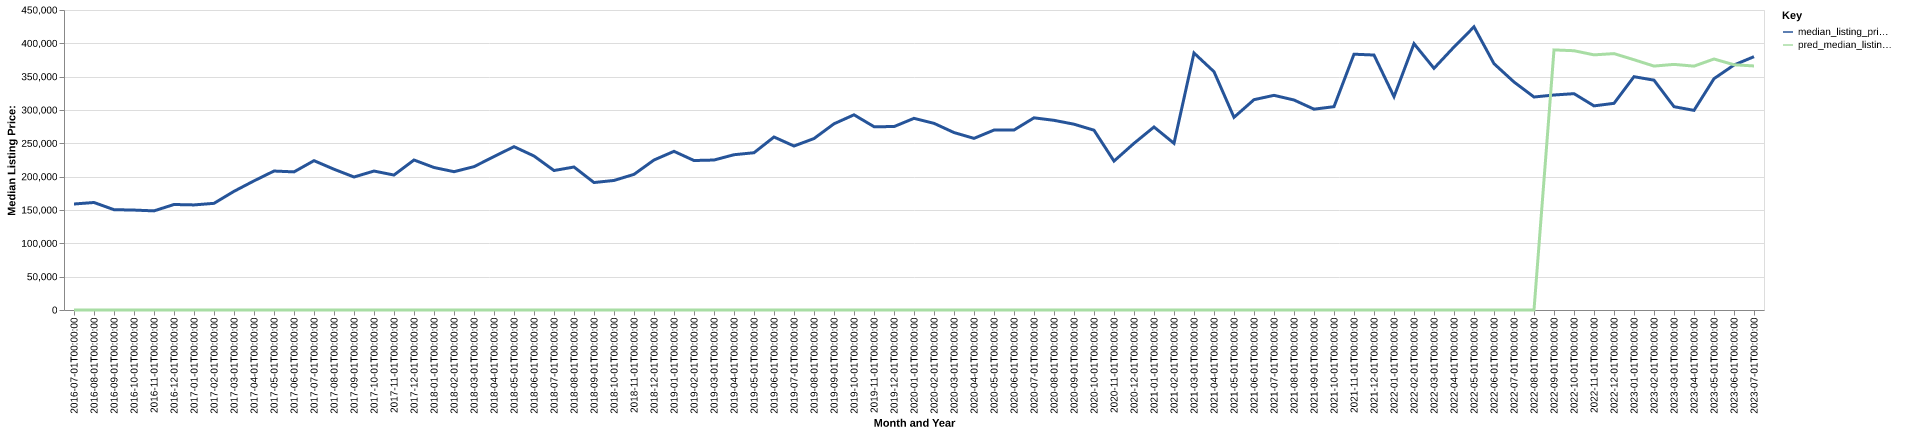

The data file committed next to this chart (first rows):
date, time_idx, median_listing_price, thirty_year_interest_rate_five, month, county_name, active_listing_count, median_days_on_market, pred_median_listing_price, month_year
2016-07-01, 0, 159000, 3.72, 7, marshall, ok, 154.0, 97.0, 0, Jul-2016
2016-08-01, 1, 161250, 3.73, 8, marshall, ok, 151.0, 107.0, 0, Aug-2016
2016-09-01, 2, 150475, 3.66, 9, marshall, ok, 146.0, 104.0, 0, Sep-2016
2016-10-01, 3, 149900, 3.64, 10, marshall, ok, 135.0, 114.0, 0, Oct-2016
2016-11-01, 4, 148675, 3.66, 11, marshall, ok, 133.0, 124.0, 0, Nov-2016
2016-12-01, 5, 158250, 3.48, 12, marshall, ok, 124.0, 133.0, 0, Dec-2016
2017-01-01, 6, 157625, 3.45, 1, marshall, ok, 119.0, 138.0, 0, Jan-2017
2017-02-01, 7, 160000, 3.5, 2, marshall, ok, 124.0, 127.0, 0, Feb-2017
2017-03-01, 8, 178000, 3.52, 3, marshall, ok, 132.0, 104.0, 0, Mar-2017
2017-04-01, 9, 193700, 4.03, 4, marshall, ok, 137.0, 82.0, 0, Apr-2017
2017-05-01, 10, 208450, 4.32, 5, marshall, ok, 140.0, 98.0, 0, May-2017
2017-06-01, 11, 207175, 4.2, 6, marshall, ok, 142.0, 107.0, 0, Jun-2017
2017-07-01, 12, 224000, 4.19, 7, marshall, ok, 136.0, 114.0, 0, Jul-2017
2017-08-01, 13, 211150, 4.3, 8, marshall, ok, 96.0, 24.0, 0, Aug-2017
2017-09-01, 14, 199500, 4.1, 9, marshall, ok, 98.0, 47.0, 0, Sep-2017
2017-10-01, 15, 208425, 4.05, 10, marshall, ok, 90.0, 68.0, 0, Oct-2017
2017-11-01, 16, 202450, 3.94, 11, marshall, ok, 92.0, 92.0, 0, Nov-2017
2017-12-01, 17, 225000, 4.03, 12, marshall, ok, 79.0, 118.0, 0, Dec-2017
2018-01-01, 18, 213750, 3.93, 1, marshall, ok, 81.0, 106.0, 0, Jan-2018
2018-02-01, 19, 207475, 3.83, 2, marshall, ok, 76.0, 78.0, 0, Feb-2018
2018-03-01, 20, 215000, 3.94, 3, marshall, ok, 82.0, 50.0, 0, Mar-2018
2018-04-01, 21, 230175, 3.95, 4, marshall, ok, 89.0, 63.0, 0, Apr-2018
2018-05-01, 22, 245000, 3.99, 5, marshall, ok, 85.0, 71.0, 0, May-2018
2018-06-01, 23, 231000, 4.15, 6, marshall, ok, 90.0, 88.0, 0, Jun-2018
2018-07-01, 24, 209225, 4.4, 7, marshall, ok, 86.0, 90.0, 0, Jul-2018
2018-08-01, 25, 214475, 4.46, 8, marshall, ok, 88.0, 83.0, 0, Aug-2018
2018-09-01, 26, 191200, 4.58, 9, marshall, ok, 81.0, 63.0, 0, Sep-2018
2018-10-01, 27, 194325, 4.66, 10, marshall, ok, 81.0, 68.0, 0, Oct-2018
2018-11-01, 28, 203450, 4.62, 11, marshall, ok, 78.0, 76.0, 0, Nov-2018
2018-12-01, 29, 225000, 4.54, 12, marshall, ok, 74.0, 96.0, 0, Dec-2018
2019-01-01, 30, 238000, 4.6, 1, marshall, ok, 74.0, 105.0, 0, Jan-2019
2019-02-01, 31, 224225, 4.72, 2, marshall, ok, 75.0, 86.0, 0, Feb-2019
2019-03-01, 32, 224957, 4.9, 3, marshall, ok, 82.0, 60.0, 0, Mar-2019
2019-04-01, 33, 232900, 4.94, 4, marshall, ok, 88.0, 55.0, 0, Apr-2019
2019-05-01, 34, 235900, 4.75, 5, marshall, ok, 92.0, 68.0, 0, May-2019
2019-06-01, 35, 259500, 4.51, 6, marshall, ok, 85.0, 82.0, 0, Jun-2019
2019-07-01, 36, 245975, 4.41, 7, marshall, ok, 82.0, 85.0, 0, Jul-2019
2019-08-01, 37, 257191, 4.41, 8, marshall, ok, 76.0, 85.0, 0, Aug-2019
2019-09-01, 38, 279302, 4.2, 9, marshall, ok, 67.0, 78.0, 0, Sep-2019
2019-10-01, 39, 292793, 4.14, 10, marshall, ok, 64.0, 73.0, 0, Oct-2019
2019-11-01, 40, 275000, 3.84, 11, marshall, ok, 66.0, 76.0, 0, Nov-2019
2019-12-01, 41, 275100, 3.81, 12, marshall, ok, 56.0, 91.0, 0, Dec-2019
2020-01-01, 42, 287500, 3.75, 1, marshall, ok, 52.0, 98.0, 0, Jan-2020
2020-02-01, 43, 280000, 3.73, 2, marshall, ok, 51.0, 107.0, 0, Feb-2020
2020-03-01, 44, 266175, 3.78, 3, marshall, ok, 51.0, 60.0, 0, Mar-2020
2020-04-01, 45, 257450, 3.75, 4, marshall, ok, 57.0, 53.0, 0, Apr-2020
2020-05-01, 46, 269900, 3.74, 5, marshall, ok, 56.0, 56.0, 0, May-2020
2020-06-01, 47, 269975, 3.72, 6, marshall, ok, 48.0, 64.0, 0, Jun-2020
2020-07-01, 48, 288250, 3.49, 7, marshall, ok, 49.0, 62.0, 0, Jul-2020
2020-08-01, 49, 284500, 3.65, 8, marshall, ok, 45.0, 69.0, 0, Aug-2020
2020-09-01, 50, 278700, 3.33, 9, marshall, ok, 44.0, 77.0, 0, Sep-2020
2020-10-01, 51, 269700, 3.28, 10, marshall, ok, 40.0, 81.0, 0, Oct-2020
2020-11-01, 52, 223375, 3.21, 11, marshall, ok, 34.0, 74.0, 0, Nov-2020
2020-12-01, 53, 250000, 3.07, 12, marshall, ok, 29.0, 95.0, 0, Dec-2020
2021-01-01, 54, 274500, 2.99, 1, marshall, ok, 25.0, 88.0, 0, Jan-2021
2021-02-01, 55, 250000, 2.93, 2, marshall, ok, 27.0, 95.0, 0, Feb-2021
2021-03-01, 56, 385500, 2.88, 3, marshall, ok, 23.0, 61.0, 0, Mar-2021
2021-04-01, 57, 357450, 2.84, 4, marshall, ok, 20.0, 63.0, 0, Apr-2021
2021-05-01, 58, 289000, 2.71, 5, marshall, ok, 24.0, 37.0, 0, May-2021
2021-06-01, 59, 315500, 2.79, 6, marshall, ok, 27.0, 54.0, 0, Jun-2021
... 25 more rows
